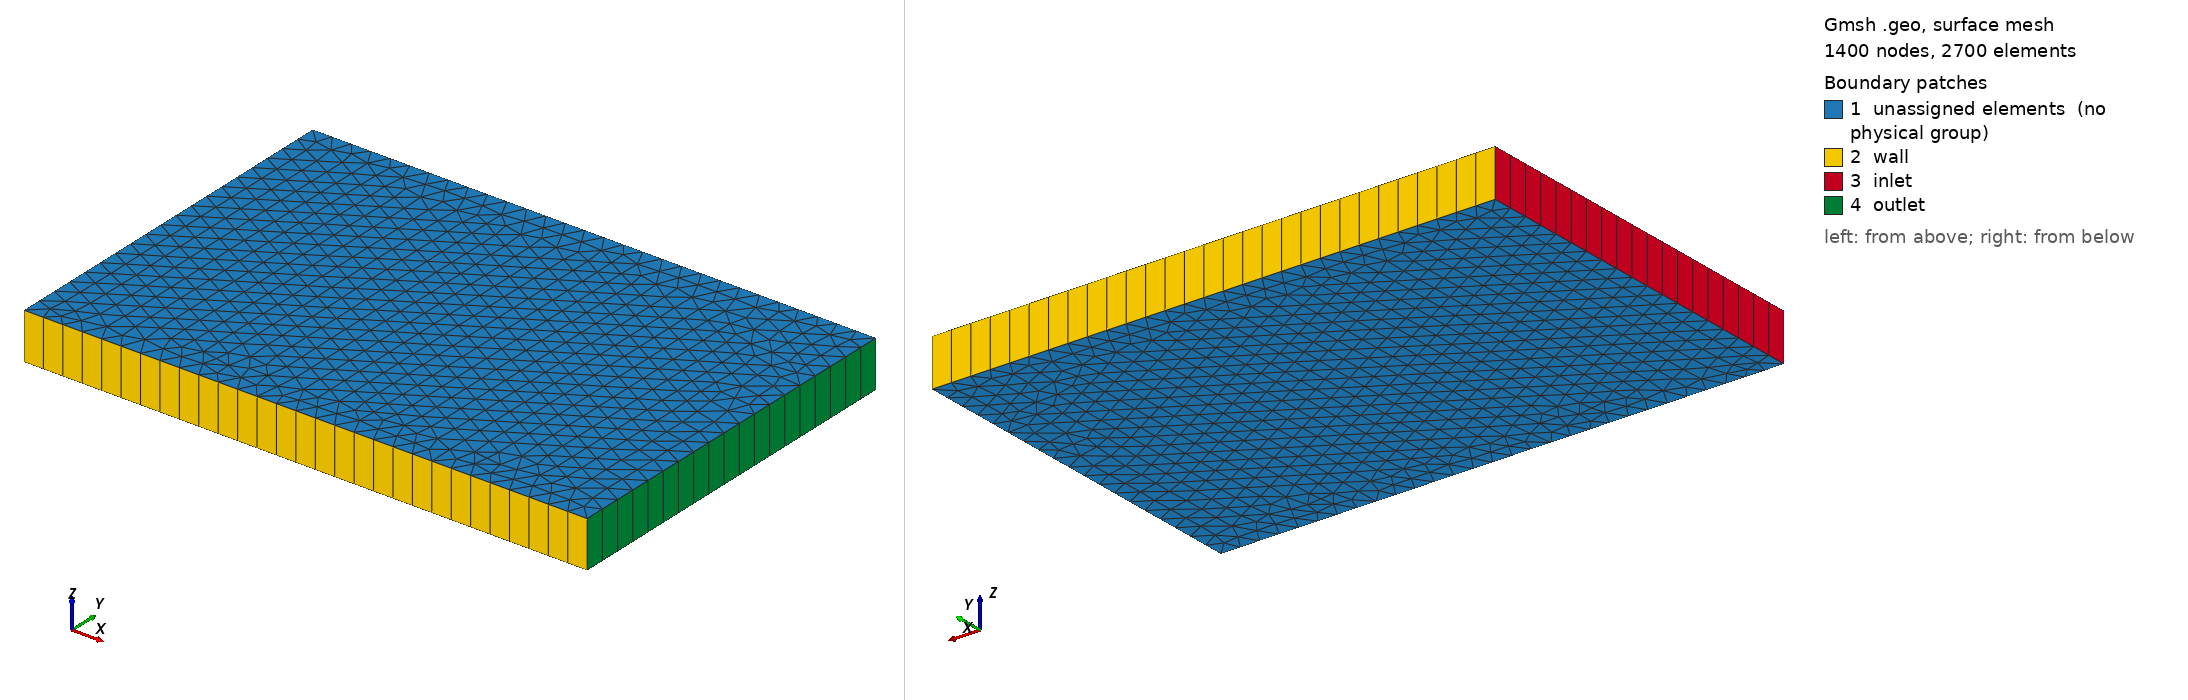

Gmsh geometry script, surface-meshed: 1400 nodes, 2700 surface elements. Boundary patches (legend numbers): 1 unassigned elements (no physical group), 2 wall, 3 inlet, 4 outlet. Left view from above one corner, right view from below the opposite corner. Legend entries are the model's physical surfaces; 'unassigned elements' are surfaces in no physical group. The drawing asked Gmsh for element sizes between 1% and 20% of the model's largest extent; the script's own settings can give other sizes.

=== arcBackground.geo (drawn) ===
// Gmsh project created on Mon Nov 28 14:52:52 2022
SetFactory("OpenCASCADE");//+
Point(33) = {-0.5, -0.5, 0, 1.0};
//+
Point(34) = {-0.5, 1.5, 0, 1.0};
//+
Point(35) = {2.5, 1.5, 0, 1.0};
//+
Point(36) = {2.5, -0.5, 0, 1.0};
//+
Line(33) = {34, 33};
//+
Line(34) = {33, 36};
//+
Line(35) = {35, 36};
//+
Line(36) = {35, 34};
//+
//+
Curve Loop(1) = {36, 33, 34, -35};
//+
Plane Surface(1) = {1};
//+
Transfinite Curve {36, 34} = 30 Using Progression 1;
//+
Transfinite Curve {33, 35} = 20 Using Progression 1;
//+
//+
Extrude {0, 0, 0.25} {
  Surface{1}; Layers {1}; Recombine;
}
//+
Physical Surface("inlet", 45) = {3};
//+
Physical Surface("outlet", 46) = {5};
//+
Physical Surface("wall", 47) = {2, 4};
//+
Physical Volume("fluid", 48) = {1};
